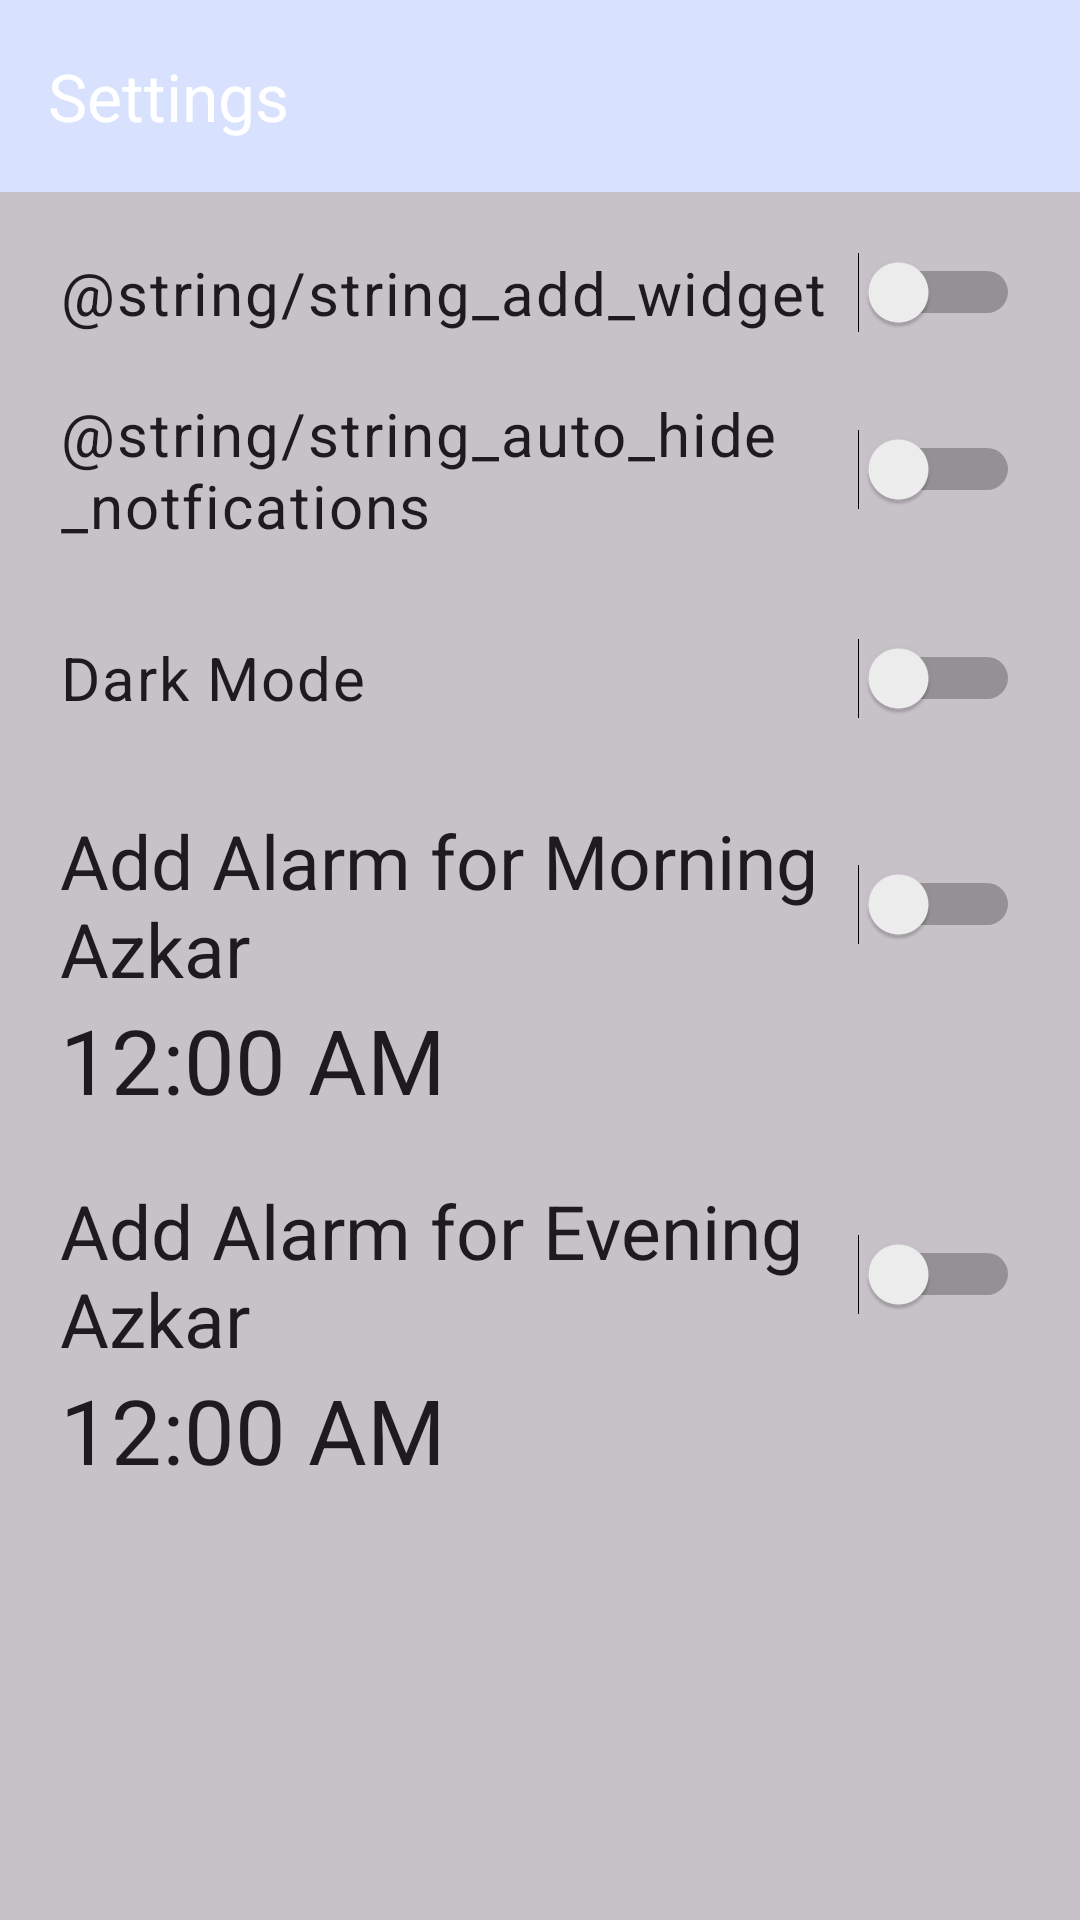

Write the Android layout XML for this screen, with the resource values it uses.
<!-- AndroidManifest.xml: application theme Theme.MyApplication -->
<!-- res/layout/settings_activity.xml -->
<LinearLayout
        xmlns:tools="http://schemas.android.com/tools" android:id="@+id/id_settings"
        xmlns:android="http://schemas.android.com/apk/res/android"
        android:layout_width="match_parent"
        android:layout_height="match_parent"
        android:orientation="vertical"
        xmlns:app="http://schemas.android.com/apk/res-auto">

        <androidx.appcompat.widget.Toolbar
                android:layout_width="match_parent"
                android:layout_height="wrap_content"
                android:background="@android:color/system_control_activated_light"
                app:title="@string/string_settings"
                app:titleTextColor="@color/white"
                tools:targetApi="34"/>

    <LinearLayout
            android:id="@+id/id_settings_layout"
            android:layout_width="match_parent"
            android:layout_height="match_parent"
            android:orientation="vertical"
            android:padding="20dp"
            android:background="@color/cardview_shadow_start_color"
    >
        <Switch
                android:id="@+id/id_switch_add_widget"
                android:layout_width="match_parent"
                android:layout_height="wrap_content"
                android:text="@string/string_add_widget"
                android:textSize="20sp"
                android:layout_marginBottom="20dp"
                style="@style/TextAppearance.Material3.BodyLarge"
        />
        <LinearLayout
                android:layout_width="match_parent"
                android:layout_height="wrap_content"
                android:orientation="vertical"
                android:layout_marginBottom="20dp"
        >
            <Switch
                    android:id="@+id/id_switch_hide_notfications"
                    android:layout_width="match_parent"
                    android:layout_height="wrap_content"
                    android:text="@string/string_auto_hide_notfications"
                    android:textSize="20sp"

                    style="@style/TextAppearance.Material3.BodyLarge"
                    tools:ignore="TouchTargetSizeCheck"/>
        </LinearLayout>

        <Switch
                android:id="@+id/id_switch_dark_mode"
                android:layout_width="match_parent"
                android:layout_height="wrap_content"
                android:text="@string/string_dark_mode"
                android:textSize="20sp"
                android:layout_marginBottom="20dp"
                style="@style/TextAppearance.Material3.BodyLarge"
                android:minHeight="48dp"/>

        <LinearLayout
                android:layout_width="match_parent"
                android:layout_height="wrap_content"
                android:orientation="vertical"
                android:contextClickable="true"
                android:layout_marginBottom="20dp"
        >
            <Switch
                    android:id="@+id/id_switch_clock_morning_azkar"
                    android:layout_width="match_parent"
                    android:layout_height="wrap_content"
                    android:text="@string/string_clock_morning_azkar"
                    android:textSize="25sp"
                    android:minHeight="48dp"/>
            <TextClock
                    android:id="@+id/id_clock_morning_azkar"
                    android:layout_width="wrap_content"
                    android:layout_height="match_parent"
                    android:textSize="30sp"
            />
        </LinearLayout>

        <LinearLayout
                android:layout_width="match_parent"
                android:layout_height="wrap_content"
                android:orientation="vertical"
                android:contextClickable="true"
                android:layout_marginBottom="20dp"
        >
            <Switch
                    android:id="@+id/id_switch_clock_evening_azkar"
                    android:layout_width="match_parent"
                    android:layout_height="wrap_content"
                    android:text="@string/string_clock_evening_azkar"
                    android:textSize="25sp"
                    android:minHeight="48dp"/>
            <TextClock
                    android:id="@+id/id_clock_evening_azkar"
                    android:layout_width="wrap_content"
                    android:layout_height="match_parent"
                    android:textSize="30sp"
            />

        </LinearLayout>

    </LinearLayout>

</LinearLayout>
<!-- resources referenced by this layout -->
<resources>
  <color name="white">#FFFFFFFF</color>
  <string name="string_clock_evening_azkar">Add Alarm for Evening Azkar</string>
  <string name="string_clock_morning_azkar">Add Alarm for Morning Azkar</string>
  <string name="string_dark_mode">Dark Mode</string>
  <string name="string_settings">Settings</string>
  <style name="Theme.MyApplication" parent="Base.Theme.MyApplication">
      </style>
  <style name="Base.Theme.MyApplication" parent="Theme.Material3.DayNight.NoActionBar">
          
          
      </style>
</resources>
